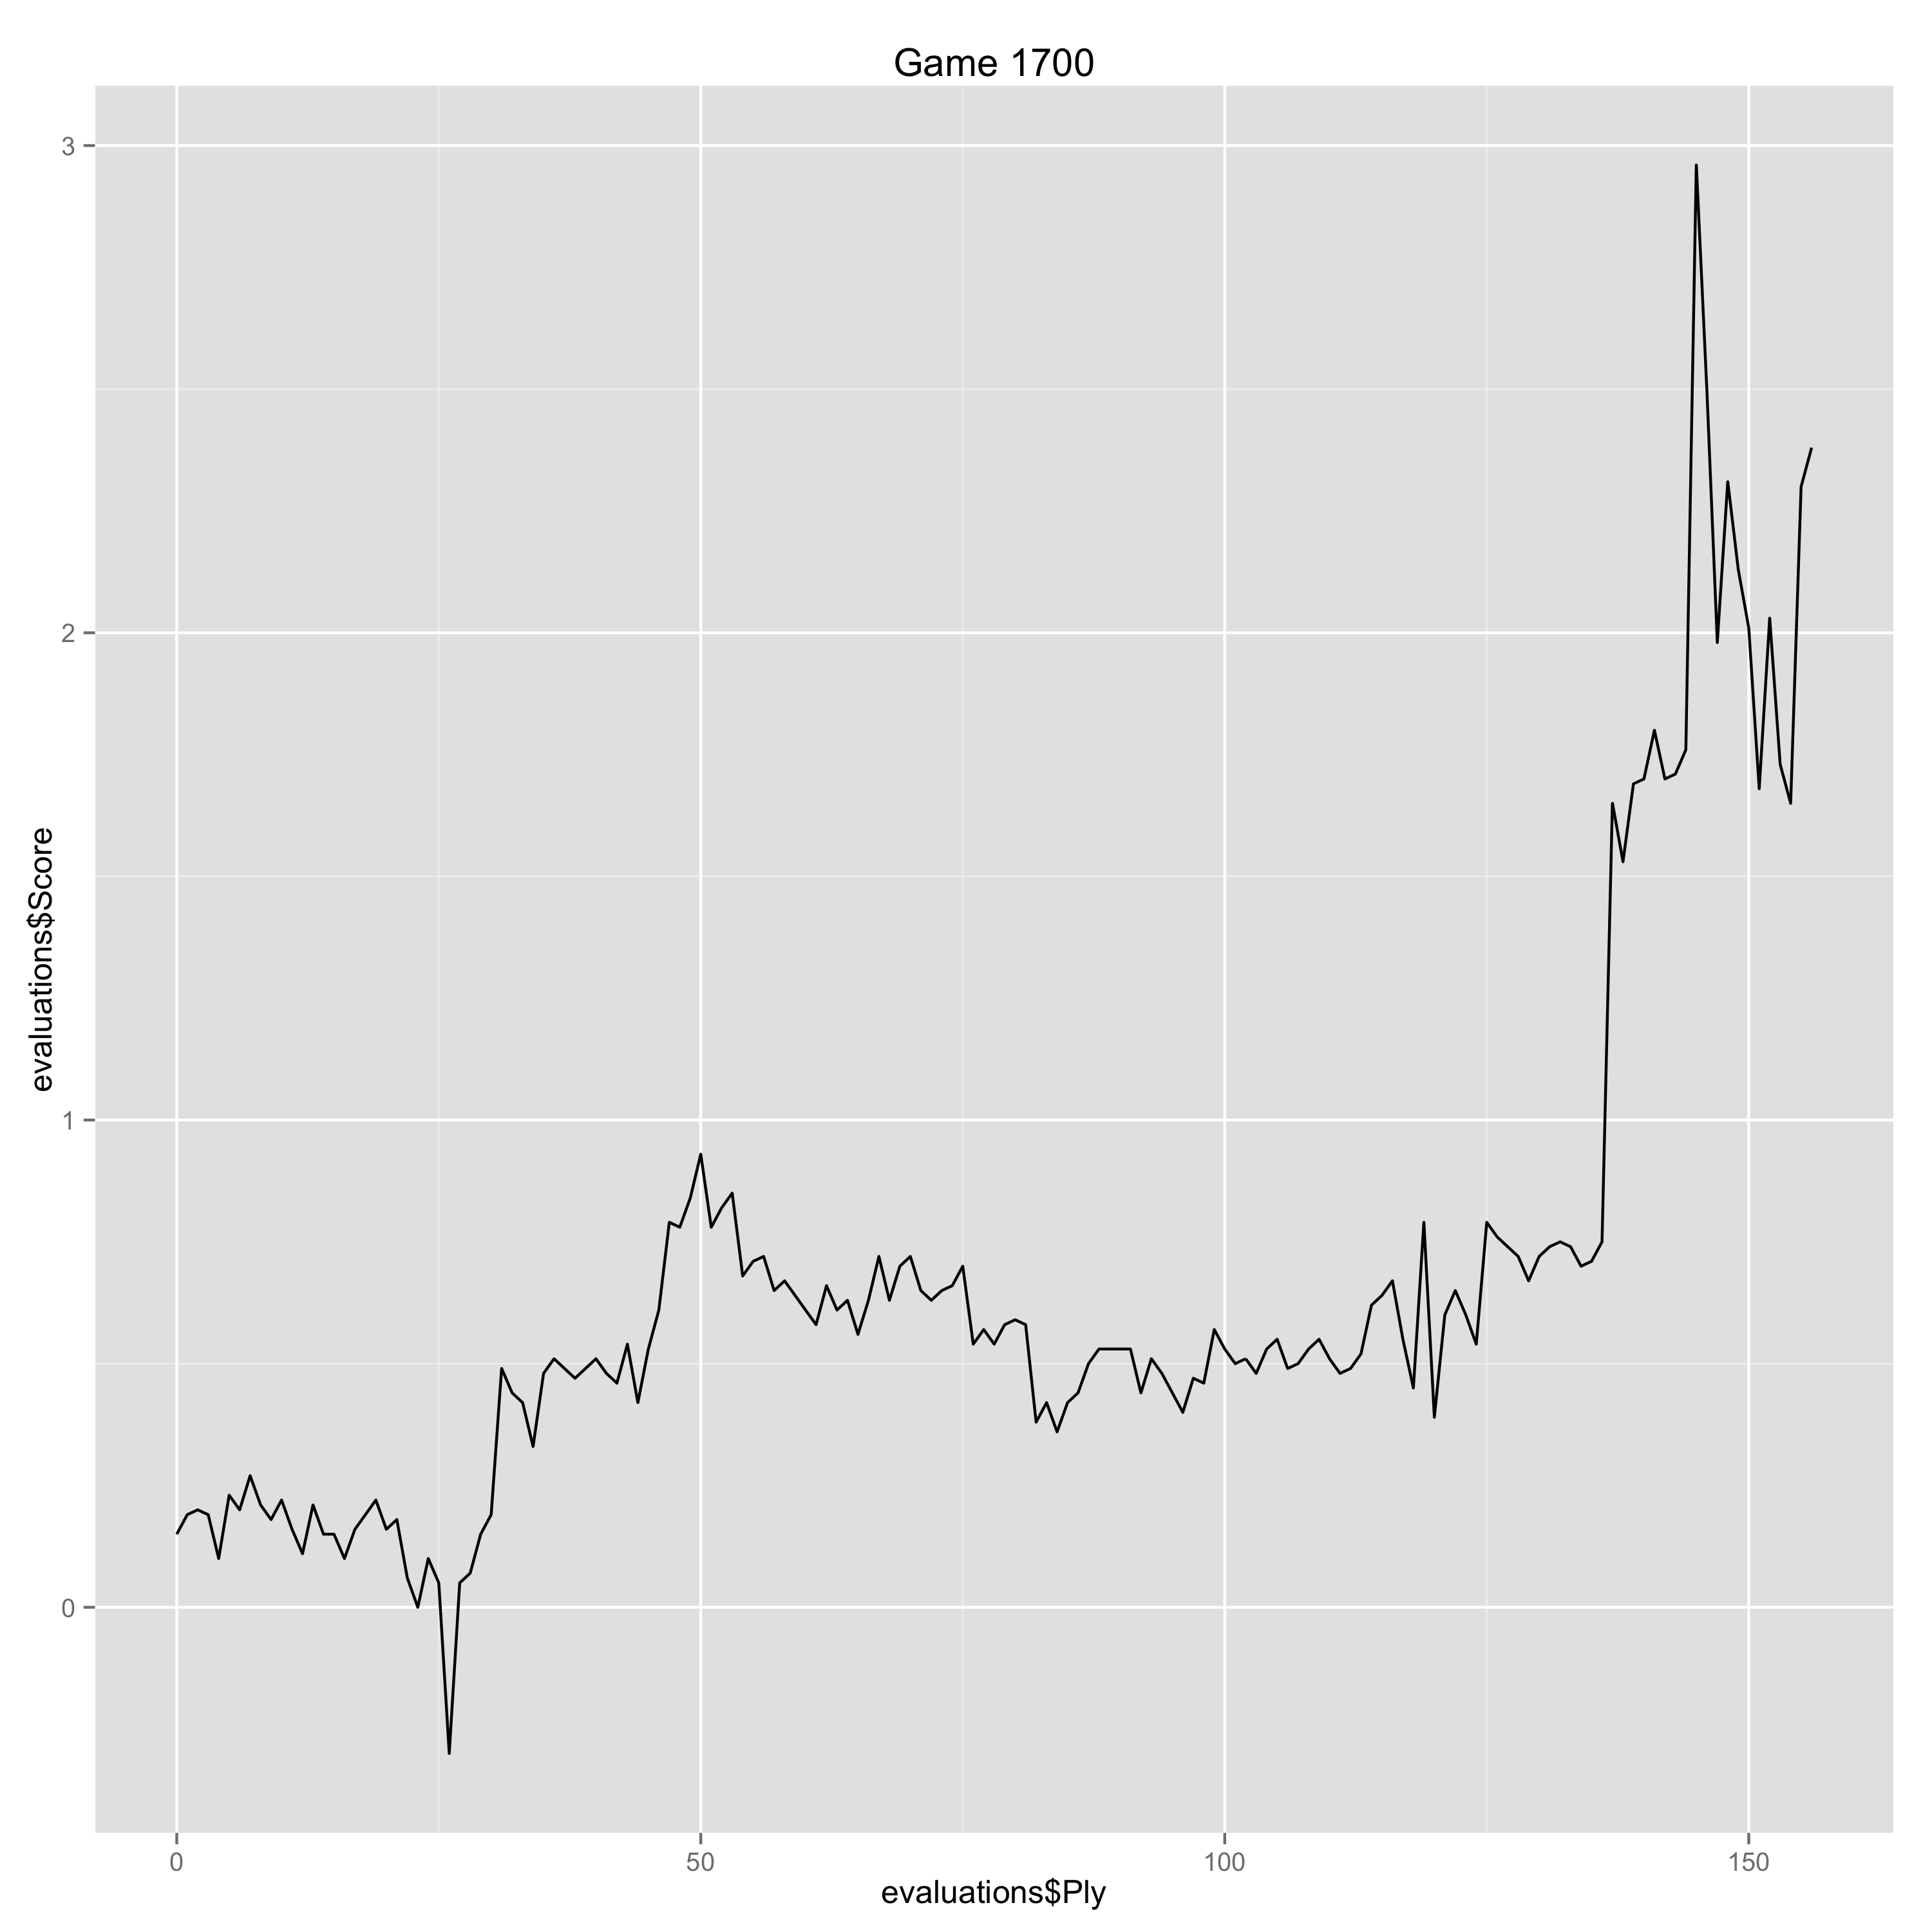

The table this chart was drawn from, first rows:
Ply, Move, White, Black, Score, Eval, Comment
0, [1], d4, , 0.15, 0.15, 
1, [1], , Nf6, 0.19, -0.04, 
2, [2], c4, , 0.2, 0.01, 
3, [2], , e6, 0.19, 0.01, 
4, [3], Nc3, , 0.1, -0.09, 
5, [3], , Bb4, 0.23, -0.13, 
6, [4], e3, , 0.2, -0.03, 
7, [4], , O-O, 0.27, -0.07, 
8, [5], Bd3, , 0.21, -0.06, 
9, [5], , c5, 0.18, 0.03, 
10, [6], Ne2, , 0.22, 0.04, 
11, [6], , d5, 0.16, 0.06, 
12, [7], cxd5, , 0.11, -0.05, 
13, [7], , cxd4, 0.21, -0.1, 
14, [8], exd4, , 0.15, -0.06, 
15, [8], , Nxd5, 0.15, 0.0, 
16, [9], a3, , 0.1, -0.05, 
17, [9], , Bd6, 0.16, -0.06, 
18, [10], O-O, , 0.19, 0.03, 
19, [10], , Nc6, 0.22, -0.03, 
20, [11], Nxd5, , 0.16, -0.06, 
21, [11], , exd5, 0.18, -0.02, 
22, [12], Be3, , 0.06, -0.12, 
23, [12], , Re8, 0.0, 0.06, 
24, [13], Nf4, , 0.1, 0.1, 
25, [13], , Qg5, 0.05, 0.05, 
26, [14], Qd2, , -0.3, -0.35, 
27, [14], , Nxd4, 0.05, -0.35, 
28, [15], Bxh7+, , 0.07, 0.02, 
29, [15], , Kxh7, 0.15, -0.08, 
30, [16], Qxd4, , 0.19, 0.04, 
31, [16], , Re4, 0.49, -0.3, 
32, [17], Qxd5, , 0.44, -0.05, 
33, [17], , Qxd5, 0.42, 0.02, 
34, [18], Nxd5, , 0.33, -0.09, 
35, [18], , Be5, 0.48, -0.15, 
36, [19], Rad1, , 0.51, 0.03, 
37, [19], , Be6, 0.49, 0.02, 
38, [20], b3, , 0.47, -0.02, 
39, [20], , a5, 0.49, -0.02, 
40, [21], a4, , 0.51, 0.02, 
41, [21], , Bb8, 0.48, 0.03, 
42, [22], Rd3, , 0.46, -0.02, 
43, [22], , Ra6, 0.54, -0.08, 
44, [23], Rfd1, , 0.42, -0.12, 
45, [23], , Rd6, 0.53, -0.11, 
46, [24], h3, , 0.61, 0.08, 
47, [24], , Re5, 0.79, -0.18, 
48, [25], Nf4, , 0.78, -0.01, 
49, [25], , Rxd3, 0.84, -0.06, 
50, [26], Rxd3, , 0.93, 0.09, 
51, [26], , Bf5, 0.78, 0.15, 
52, [27], Rd8, , 0.82, 0.04, 
53, [27], , Bc7, 0.85, -0.03, 
54, [28], Rf8, , 0.68, -0.17, 
55, [28], , Re7, 0.71, -0.03, 
56, [29], Nd5, , 0.72, 0.01, 
57, [29], , Rd7, 0.65, 0.07, 
58, [30], Nxc7, , 0.67, 0.02, 
61, [31], , Rc1+, 0.58, 0.09, 
... 94 more rows
